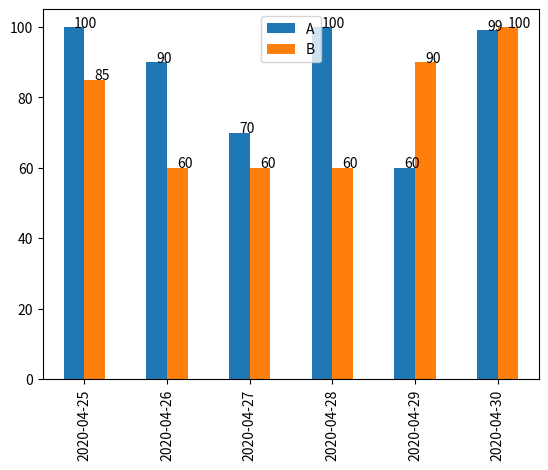

Recreate this plot in Python.
import pandas as pd
import numpy as np
import matplotlib.dates as mdates
import matplotlib.pyplot as plt
import math

# 为了打印值，在series上
def autolabel(ax):
    
    for rect in ax.patches:
        x = rect.get_x() + rect.get_width()/2

        height = rect.get_height()
        height = height if math.isnan(height) ==False else 0
        ax.text(x=x, y=height, s=f"{int(height)}")

dates =[d.strftime("%Y-%m-%d") for d in pd.date_range("20200425",periods=6)]

values={
    "A":[100,90,70,100,50,99],
    "B":[85,20,60,30,90,100],
}

df = pd.DataFrame(values,index=dates)
df[df<60] = 60
print(df)
ax= df.plot(kind="bar")
autolabel(ax)

plt.show()

# import os,ps
# ps.show(os.path.basename(__file__))





